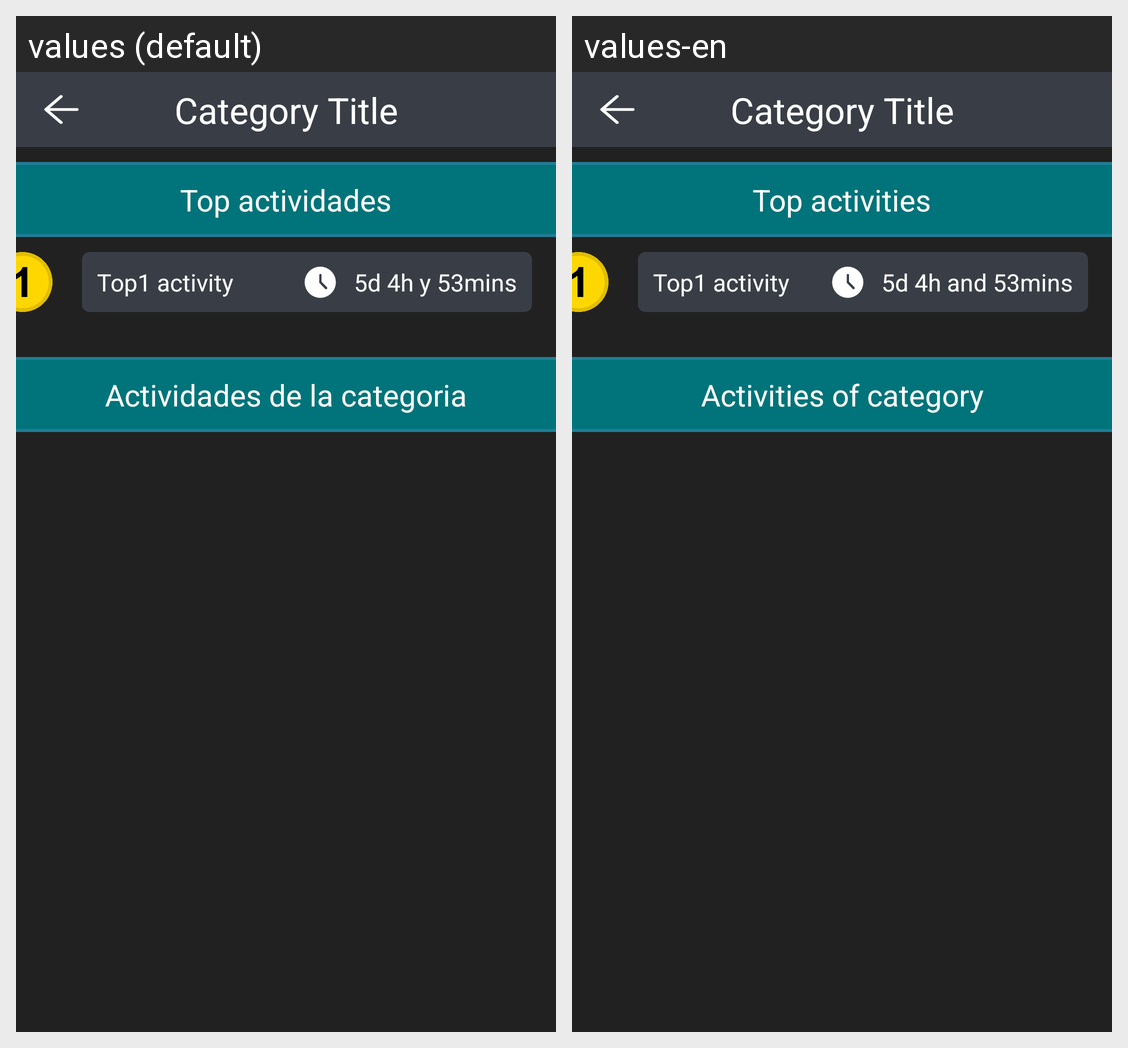

Strings drawn on this Android screen and how each of the app's shown locales translates them:
Android screen res/layout/activity_category_info.xml rendered under 2 locales, left to right: values (default), values-en. Device: Nexus 5 (rendered at 1080×1920; each locale shown at half size, 540×960, under a caption strip naming it); theme Theme.RealPG.
Strings drawn on this screen, with the default value and each locale's value (text and hints the layout hard-codes, and strings that could not be matched under every locale, appear in the picture but are not listed):

topActivitiesTitle
  values: Top actividades
  values-en: Top activities

top1Activity
  values: Top1 activity
  values-en: Top1 activity

top1ActivityTime
  values: 5d 4h y 53mins
  values-en: 5d 4h and 53mins

activitiesOfCategory
  values: Actividades de la categoria
  values-en: Activities of category

categoryTitle
  values: Category Title
  values-en: Category Title
